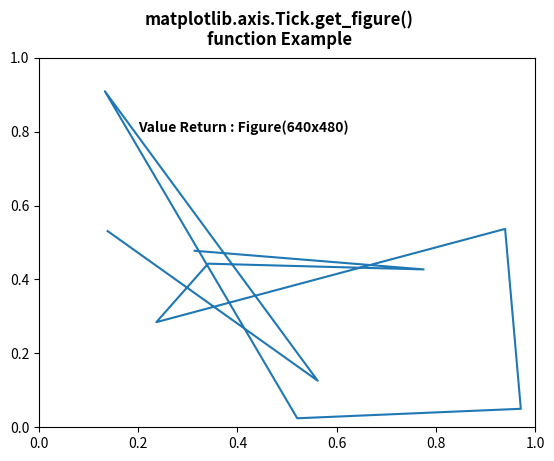

Generate this figure with matplotlib:
# Implementation of matplotlib function
from matplotlib.axis import Tick
import numpy as np
import matplotlib.pyplot as plt
import matplotlib.lines as lines
import matplotlib.transforms as mtransforms
import matplotlib.text as mtext


class GFGfun(lines.Line2D):

	def __init__(self, *args, **kwargs):
		self.text = mtext.Text(0, 0, '')
		lines.Line2D.__init__(self, *args, **kwargs)
		self.text.set_text(self.get_label())

	def set_figure(self, figure):
		self.text.set_figure(figure)
		lines.Line2D.set_figure(self, figure)


np.random.seed(10**7)


fig, ax = plt.subplots()
x, y = np.random.rand(2, 10)
line = GFGfun(x, y,
			mfc='green', ms=12, label='Label')

line.text.set_color('green')
line.text.set_fontsize(16)

ax.add_line(line)

ax.text(0.2, 0.8, "Value Return : "
		+ str(Tick.get_figure(ax)),
		fontweight="bold")

fig.suptitle("""matplotlib.axis.Tick.get_figure()
function Example\n""", fontweight="bold")

plt.show()
